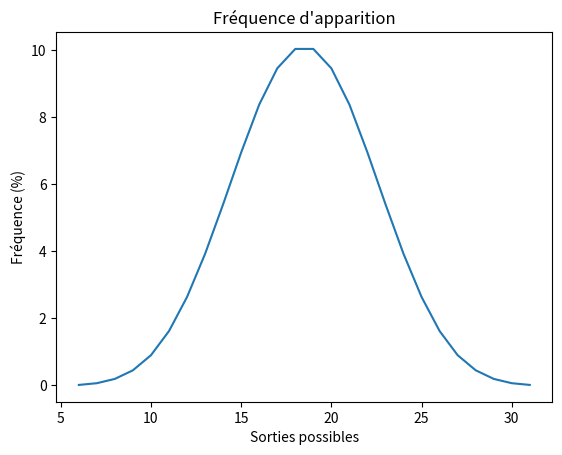

Here is the Python script that generated this plot:
import random
import matplotlib.pyplot as plt

dices_nbr = 5

def drawing(nbr):
    drawing = []
    for i in range(nbr):
        drawing.append(random.randrange(1, 7))
    return drawing

def sum(values, dices_nbr):
    score = 0
    for i in range(dices_nbr):
        score = score + values[i]
    return score

nbr_sum = 6*dices_nbr
values = drawing(dices_nbr)
res_sum = sum(values, dices_nbr)

def possibility(sumvalue):
    possibility = 0
    dices = [1, 2, 3, 4, 5, 6]
    for i in dices:
        for j in dices:
            for k in dices:
                for l in dices:
                    for m in dices:
                            res = i + j + k + l + m
                            if res == sumvalue:
                                possibility += 1
    return possibility

print('Traitement pour '+ str(dices_nbr) +' dés')
# Le nombre maximum d'un dés multiplié par le nbr de dés moins 5
# car la plus petite combinaison c'est 5.
print('Nombre de sommes possibles : ' + str(nbr_sum - 5))
print('Nombre de combinaisons possibles : ' + str(6**dices_nbr))
print('\n-> Lancement des dés...\n')
print('Somme des dés lancés : ' + str(res_sum))

print('\nTableau du nombre de combinaison possible pour chaque somme :')
values = []
sorties = []
j = k = dices_nbr
for i in range(dices_nbr, (nbr_sum) + 1):
    values.append(possibility(i))

for i in values:
    print(str(j) + ' : ' + str(i))
    j += 1
    sorties.append(j)
print('\nTableau des fréquences :\n')
frequences = []
for i in range(len(values)):
    frequencesres = 100*(values[i] / (6**dices_nbr))
    frequences.append(frequencesres)
    print(str(k) + ' : ' + str(frequencesres))
    k += 1

print('\nGraphique des fréquences')

plt.title("Fréquence d'apparition")

plt.plot(sorties, frequences)
plt.xlabel('Sorties possibles')
plt.ylabel('Fréquence (%)')
plt.show()
